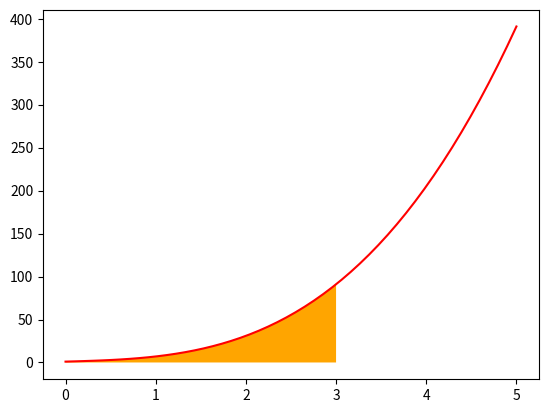

This figure's Python source:
import scipy.integrate as integrate
import matplotlib.pyplot as plt
import numpy as np

from matplotlib.patches import Polygon


def f(x):
    return 3 * (x ** 3) + 3 * x + 1


# [redacted]
i, e = integrate.quad(lambda k: f(k), 0, 3)
print(i)

fig, ax = plt.subplots()

x = np.linspace(0, 5)
y = f(x)

# draw
ax.plot(x, y, 'red')

a, b = 0, 3

ix = np.linspace(a, b)
iy = f(ix)

# list luu lai cac diem
verts = [(a, 0)] + list(zip(ix, iy)) + [(b, 0)]
poly = Polygon(verts, facecolor="orange")
ax.add_patch(poly)
plt.show()
